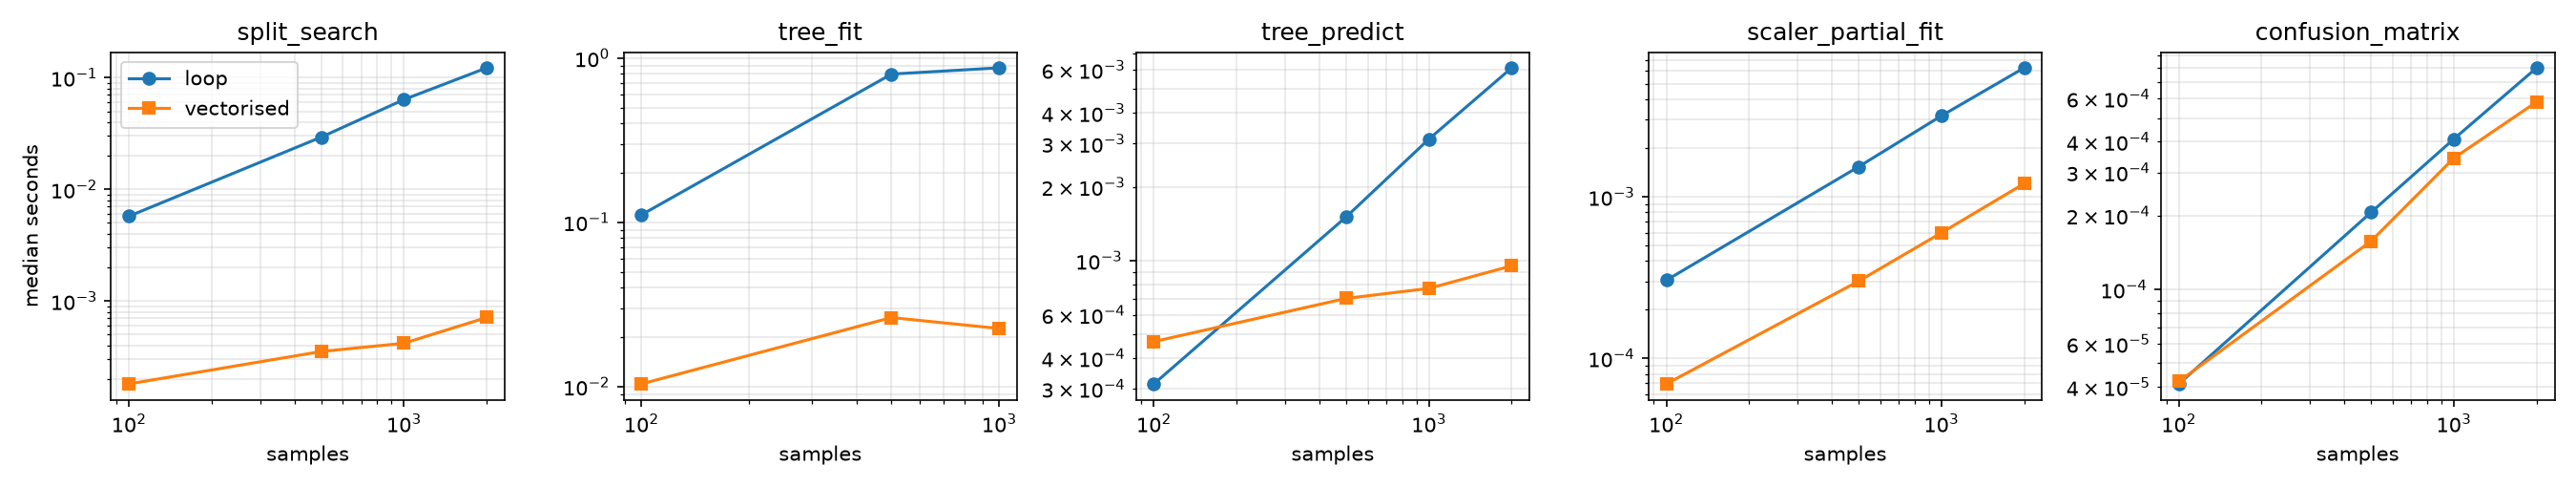

The data file committed next to this chart (first rows):
component, size, loop_seconds, vectorised_seconds, speedup
split_search, 100, 0.005748, 0.0001808, 31.78
split_search, 500, 0.02934, 0.0003527, 83.19
split_search, 1000, 0.0637, 0.0004183, 152.3
split_search, 2000, 0.1225, 0.0007117, 172.2
tree_fit, 100, 0.111, 0.01037, 10.7
tree_fit, 500, 0.7984, 0.02628, 30.38
tree_fit, 1000, 0.8713, 0.02253, 38.67
tree_predict, 100, 0.0003142, 0.0004675, 0.6721
tree_predict, 500, 0.001507, 0.0007012, 2.149
tree_predict, 1000, 0.003129, 0.0007702, 4.062
tree_predict, 2000, 0.006109, 0.0009521, 6.416
scaler_partial_fit, 100, 0.0003043, 6.943000335013494e-05, 4.383
scaler_partial_fit, 500, 0.001534, 0.0003002, 5.109
scaler_partial_fit, 1000, 0.00317, 0.0005983, 5.298
scaler_partial_fit, 2000, 0.006282, 0.001207, 5.205
confusion_matrix, 100, 4.1225997847504914e-05, 4.218899994157255e-05, 0.9772
confusion_matrix, 500, 0.0002062, 0.0001574, 1.31
confusion_matrix, 1000, 0.0004106, 0.0003433, 1.196
confusion_matrix, 2000, 0.0008006, 0.0005816, 1.377
